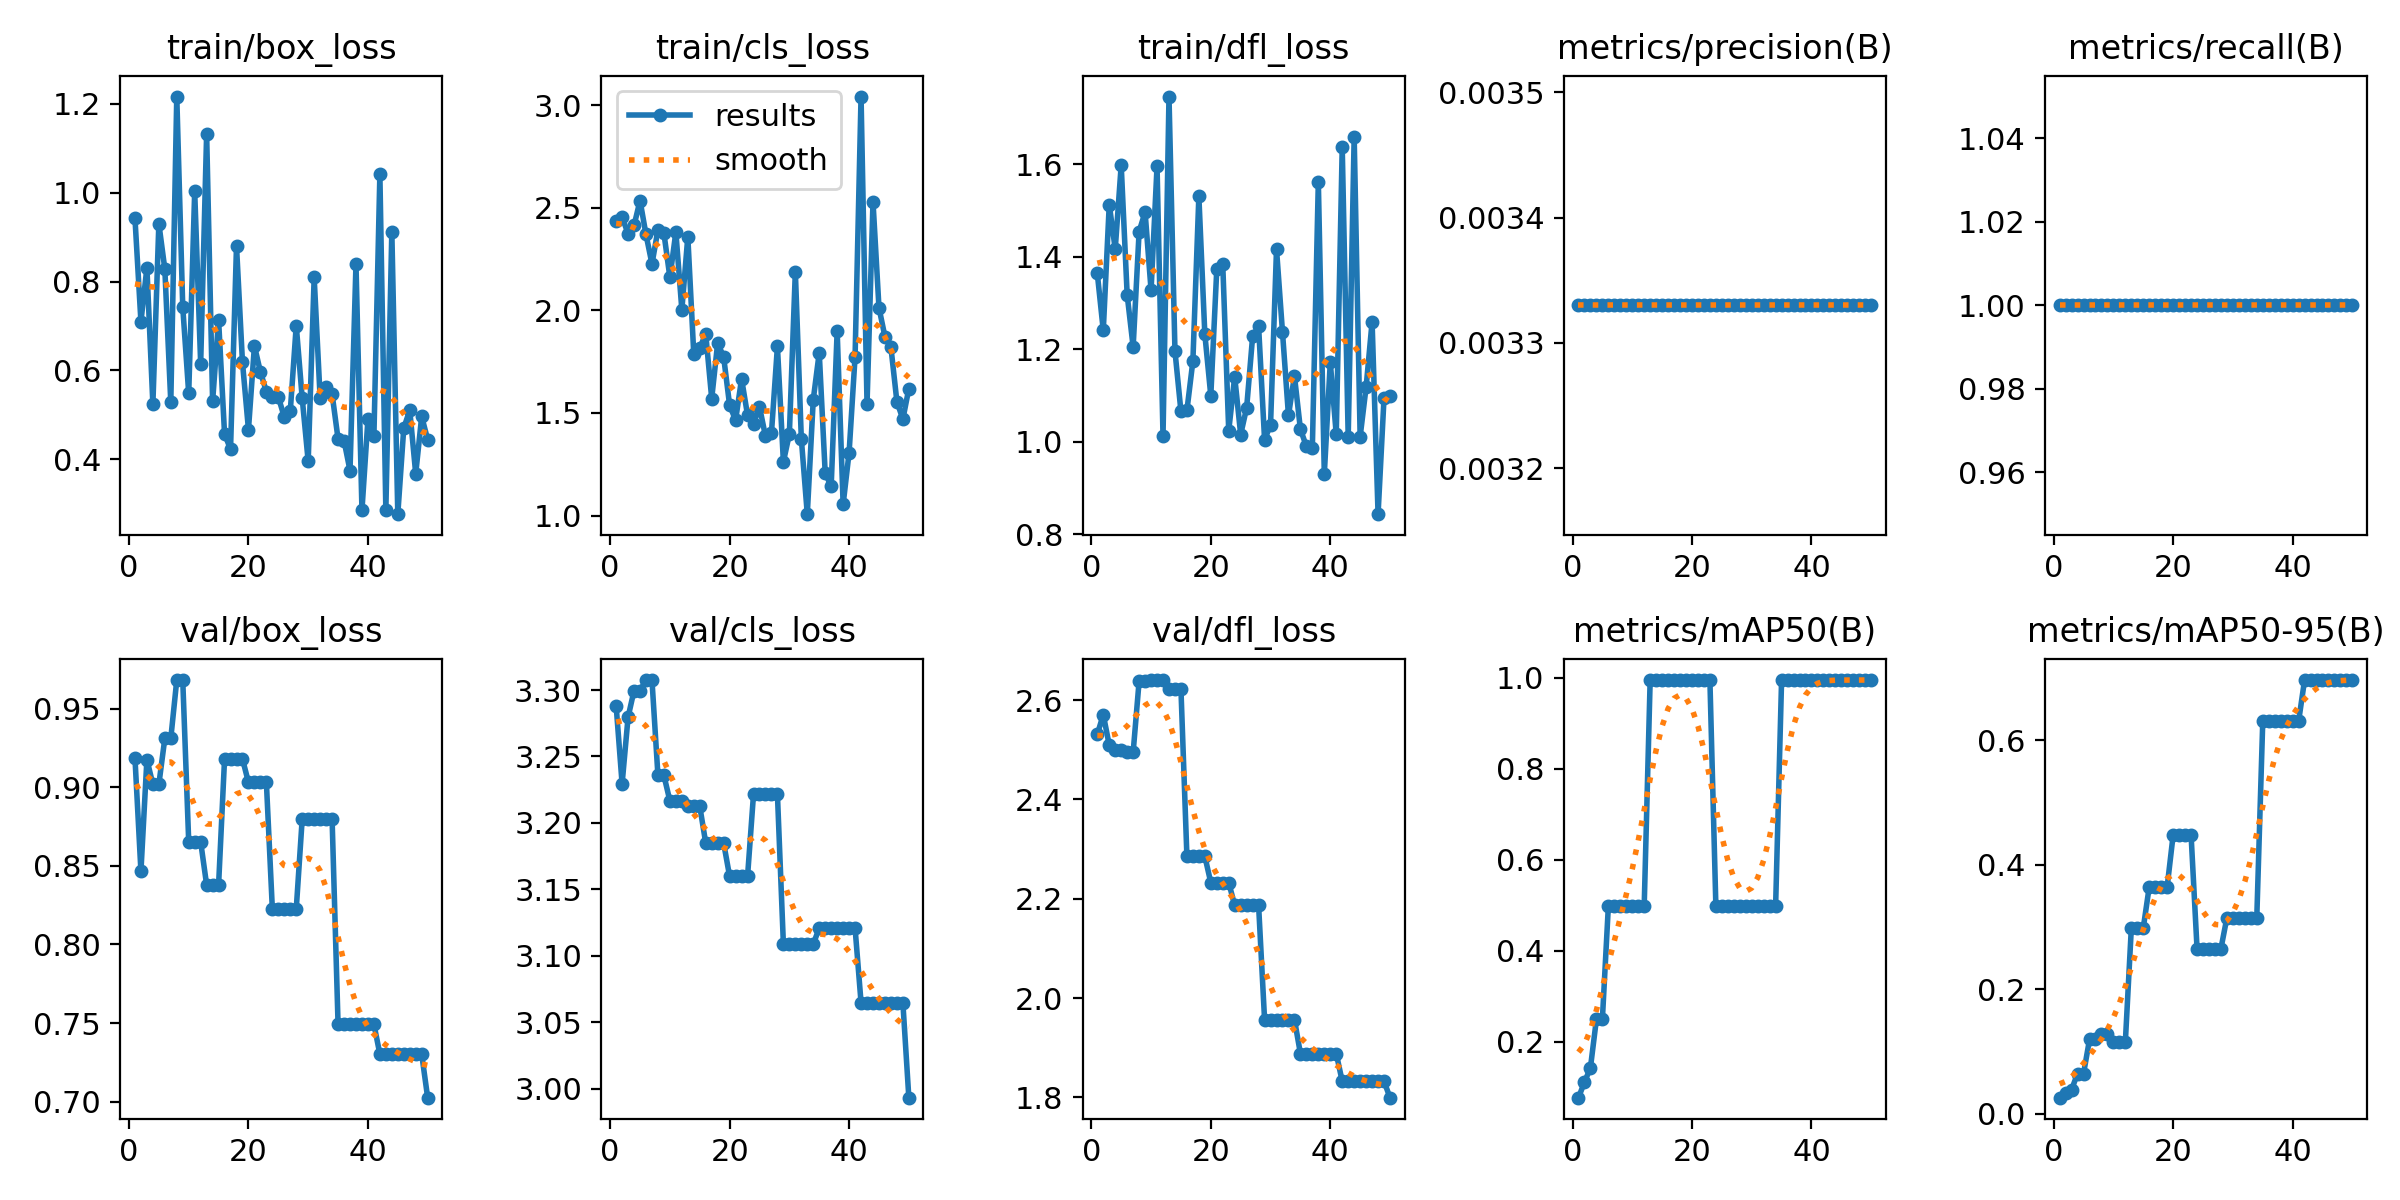

Values plotted in this chart, from the file beside it:
epoch, time, train/box_loss, train/cls_loss, train/dfl_loss, metrics/precision(B), metrics/recall(B), metrics/mAP50(B), metrics/mAP50-95(B), val/box_loss, val/cls_loss, val/dfl_loss, lr/pg0, lr/pg1, lr/pg2
1, 1.015, 0.9428, 2.434, 1.364, 0.00333, 1, 0.07654, 0.02597, 0.9187, 3.288, 2.531, 0, 0, 0
2, 1.951, 0.7097, 2.454, 1.24, 0.00333, 1, 0.1106, 0.03338, 0.8465, 3.229, 2.571, 1.9604e-05, 1.9604e-05, 1.9604e-05
3, 2.841, 0.8311, 2.373, 1.513, 0.00333, 1, 0.1421, 0.03909, 0.9176, 3.28, 2.509, 3.8416e-05, 3.8416e-05, 3.8416e-05
4, 3.896, 0.5235, 2.413, 1.416, 0.00333, 1, 0.2487, 0.06468, 0.9018, 3.3, 2.5, 5.6436e-05, 5.6436e-05, 5.6436e-05
5, 4.913, 0.9304, 2.535, 1.598, 0.00333, 1, 0.2487, 0.06468, 0.9018, 3.3, 2.5, 7.3664e-05, 7.3664e-05, 7.3664e-05
6, 5.96, 0.8283, 2.369, 1.317, 0.00333, 1, 0.4975, 0.1194, 0.9311, 3.307, 2.495, 9.01e-05, 9.01e-05, 9.01e-05
7, 6.917, 0.5278, 2.226, 1.205, 0.00333, 1, 0.4975, 0.1194, 0.9311, 3.307, 2.495, 0.0001057, 0.0001057, 0.0001057
8, 7.856, 1.216, 2.392, 1.454, 0.00333, 1, 0.4975, 0.1288, 0.9681, 3.236, 2.638, 0.0001206, 0.0001206, 0.0001206
9, 8.957, 0.7427, 2.375, 1.496, 0.00333, 1, 0.4975, 0.1288, 0.9681, 3.236, 2.638, 0.0001347, 0.0001347, 0.0001347
10, 9.919, 0.5479, 2.161, 1.327, 0.00333, 1, 0.4975, 0.1161, 0.8652, 3.217, 2.64, 0.0001479, 0.0001479, 0.0001479
11, 11.1, 1.003, 2.381, 1.595, 0.00333, 1, 0.4975, 0.1161, 0.8652, 3.217, 2.64, 0.0001604, 0.0001604, 0.0001604
12, 12.38, 0.6152, 2.003, 1.012, 0.00333, 1, 0.4975, 0.1161, 0.8652, 3.217, 2.64, 0.0001721, 0.0001721, 0.0001721
13, 13.39, 1.132, 2.358, 1.746, 0.00333, 1, 0.995, 0.2985, 0.8378, 3.213, 2.623, 0.000183, 0.000183, 0.000183
14, 14.3, 0.5304, 1.786, 1.196, 0.00333, 1, 0.995, 0.2985, 0.8378, 3.213, 2.623, 0.0001931, 0.0001931, 0.0001931
15, 15.47, 0.7138, 1.817, 1.065, 0.00333, 1, 0.995, 0.2985, 0.8378, 3.213, 2.623, 0.0002024, 0.0002024, 0.0002024
16, 16.48, 0.4568, 1.885, 1.067, 0.00333, 1, 0.995, 0.3648, 0.918, 3.185, 2.286, 0.0002109, 0.0002109, 0.0002109
17, 17.42, 0.4224, 1.57, 1.174, 0.00333, 1, 0.995, 0.3648, 0.918, 3.185, 2.286, 0.0002186, 0.0002186, 0.0002186
18, 18.34, 0.8801, 1.841, 1.531, 0.00333, 1, 0.995, 0.3648, 0.918, 3.185, 2.286, 0.0002256, 0.0002256, 0.0002256
19, 19.29, 0.6178, 1.772, 1.232, 0.00333, 1, 0.995, 0.3648, 0.918, 3.185, 2.286, 0.0002317, 0.0002317, 0.0002317
20, 20.41, 0.4667, 1.537, 1.099, 0.00333, 1, 0.995, 0.4477, 0.903, 3.16, 2.233, 0.000237, 0.000237, 0.000237
21, 21.49, 0.655, 1.465, 1.373, 0.00333, 1, 0.995, 0.4477, 0.903, 3.16, 2.233, 0.0002416, 0.0002416, 0.0002416
22, 22.69, 0.5967, 1.666, 1.383, 0.00333, 1, 0.995, 0.4477, 0.903, 3.16, 2.233, 0.0002454, 0.0002454, 0.0002454
23, 23.6, 0.5521, 1.489, 1.024, 0.00333, 1, 0.995, 0.4477, 0.903, 3.16, 2.233, 0.0002483, 0.0002483, 0.0002483
24, 24.74, 0.5394, 1.447, 1.14, 0.00333, 1, 0.4975, 0.2653, 0.8225, 3.222, 2.187, 0.0002505, 0.0002505, 0.0002505
25, 25.65, 0.5401, 1.53, 1.015, 0.00333, 1, 0.4975, 0.2653, 0.8225, 3.222, 2.187, 0.0002519, 0.0002519, 0.0002519
26, 26.58, 0.4947, 1.387, 1.073, 0.00333, 1, 0.4975, 0.2653, 0.8225, 3.222, 2.187, 0.0002525, 0.0002525, 0.0002525
27, 27.49, 0.5079, 1.401, 1.227, 0.00333, 1, 0.4975, 0.2653, 0.8225, 3.222, 2.187, 0.0002523, 0.0002523, 0.0002523
28, 28.62, 0.7009, 1.824, 1.249, 0.00333, 1, 0.4975, 0.2653, 0.8225, 3.222, 2.187, 0.0002513, 0.0002513, 0.0002513
29, 29.58, 0.5371, 1.261, 1.004, 0.00333, 1, 0.4975, 0.3151, 0.8799, 3.109, 1.957, 0.0002495, 0.0002495, 0.0002495
30, 30.54, 0.3952, 1.397, 1.036, 0.00333, 1, 0.4975, 0.3151, 0.8799, 3.109, 1.957, 0.000247, 0.000247, 0.000247
31, 31.44, 0.8092, 2.188, 1.416, 0.00333, 1, 0.4975, 0.3151, 0.8799, 3.109, 1.957, 0.0002436, 0.0002436, 0.0002436
32, 32.57, 0.5381, 1.375, 1.237, 0.00333, 1, 0.4975, 0.3151, 0.8799, 3.109, 1.957, 0.0002394, 0.0002394, 0.0002394
33, 33.62, 0.5624, 1.006, 1.057, 0.00333, 1, 0.4975, 0.3151, 0.8799, 3.109, 1.957, 0.0002345, 0.0002345, 0.0002345
34, 34.57, 0.5469, 1.565, 1.142, 0.00333, 1, 0.4975, 0.3151, 0.8799, 3.109, 1.957, 0.0002288, 0.0002288, 0.0002288
35, 35.67, 0.4456, 1.794, 1.027, 0.00333, 1, 0.995, 0.6302, 0.7493, 3.121, 1.888, 0.0002222, 0.0002222, 0.0002222
36, 36.7, 0.4416, 1.206, 0.9898, 0.00333, 1, 0.995, 0.6302, 0.7493, 3.121, 1.888, 0.0002149, 0.0002149, 0.0002149
37, 37.68, 0.3745, 1.143, 0.9872, 0.00333, 1, 0.995, 0.6302, 0.7493, 3.121, 1.888, 0.0002068, 0.0002068, 0.0002068
38, 38.85, 0.8389, 1.899, 1.562, 0.00333, 1, 0.995, 0.6302, 0.7493, 3.121, 1.888, 0.0001979, 0.0001979, 0.0001979
39, 39.8, 0.2853, 1.054, 0.9297, 0.00333, 1, 0.995, 0.6302, 0.7493, 3.121, 1.888, 0.0001882, 0.0001882, 0.0001882
40, 40.74, 0.4896, 1.307, 1.171, 0.00333, 1, 0.995, 0.6302, 0.7493, 3.121, 1.888, 0.0001777, 0.0001777, 0.0001777
41, 41.81, 0.4515, 1.774, 1.016, 0.00333, 1, 0.995, 0.6302, 0.7493, 3.121, 1.888, 0.0001664, 0.0001664, 0.0001664
42, 43.02, 1.041, 3.041, 1.637, 0.00333, 1, 0.995, 0.6965, 0.7302, 3.065, 1.832, 0.0001543, 0.0001543, 0.0001543
43, 43.95, 0.2854, 1.543, 1.01, 0.00333, 1, 0.995, 0.6965, 0.7302, 3.065, 1.832, 0.0001415, 0.0001415, 0.0001415
44, 45.04, 0.9126, 2.53, 1.66, 0.00333, 1, 0.995, 0.6965, 0.7302, 3.065, 1.832, 0.0001278, 0.0001278, 0.0001278
45, 46.13, 0.2762, 2.012, 1.011, 0.00333, 1, 0.995, 0.6965, 0.7302, 3.065, 1.832, 0.0001133, 0.0001133, 0.0001133
46, 47.07, 0.4698, 1.871, 1.118, 0.00333, 1, 0.995, 0.6965, 0.7302, 3.065, 1.832, 9.81e-05, 9.81e-05, 9.81e-05
47, 48.34, 0.5104, 1.82, 1.259, 0.00333, 1, 0.995, 0.6965, 0.7302, 3.065, 1.832, 8.2064e-05, 8.2064e-05, 8.2064e-05
48, 49.3, 0.3671, 1.555, 0.843, 0.00333, 1, 0.995, 0.6965, 0.7302, 3.065, 1.832, 6.5236e-05, 6.5236e-05, 6.5236e-05
49, 50.2, 0.4962, 1.47, 1.095, 0.00333, 1, 0.995, 0.6965, 0.7302, 3.065, 1.832, 4.7616e-05, 4.7616e-05, 4.7616e-05
50, 51.19, 0.4439, 1.619, 1.098, 0.00333, 1, 0.995, 0.6965, 0.7026, 2.993, 1.8, 2.9204e-05, 2.9204e-05, 2.9204e-05
